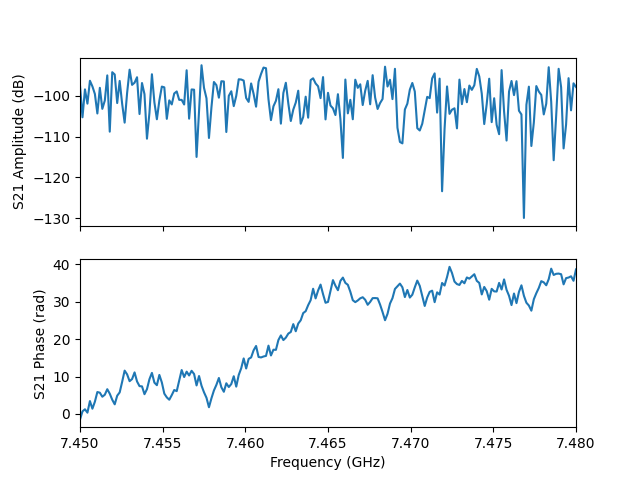

The table this chart was drawn from, first rows:
frequency, amplitude, phase, I, Q
7450000000, -97.49, -1.513, 7.769684202685312e-07, -1.3334543837117963e-05
7450150000, -105.3, 0.6853, 4.21350114265806e-06, 3.444537924224278e-06
7450300000, -98.45, 1.239, 3.896184352925047e-06, 1.1301396625640336e-05
7450450000, -101.9, 0.333, 7.559144250990357e-06, 2.6142502065340523e-06
7450600000, -96.34, 3.432, -1.4607467164751142e-05, -4.368374902696814e-06
7450750000, -97.72, 1.395, 2.278678493894404e-06, 1.2801846423826646e-05
7450900000, -99.57, 3.26, -1.0431401278765406e-05, -1.2375915048323805e-06
7451050000, -104.3, 5.856, 5.517041699931724e-06, -2.5091503630392253e-06
7451200000, -98.07, 5.676, 1.0261151146551128e-05, -7.1257159106608015e-06
7451350000, -103.2, 4.599, -7.817713481017563e-07, -6.858225788164418e-06
7451500000, -101.2, 5.127, 3.5122807275911327e-06, -7.975853804964572e-06
7451650000, -95.03, 6.609, 1.6798849173937924e-05, 5.674120984622277e-06
7451800000, -108.8, 5.405, 2.3169961878011236e-06, -2.7924081678065704e-06
7451950000, -94.25, 3.796, -1.539378172310535e-05, -1.1800803804362658e-05
7452100000, -94.81, 2.563, -1.5219306988001335e-05, 9.93557205219986e-06
7452250000, -101.8, 4.873, 1.299071072935476e-06, -8.027231160667725e-06
7452400000, -96.38, 5.755, 1.310481002292363e-05, -7.649541657883674e-06
7452550000, -102, 8.597, -5.379239610192599e-06, 5.854403298144462e-06
7452700000, -106.6, 11.58, 2.5869464934658026e-06, -3.900678166246507e-06
7452850000, -99.3, 10.57, -4.430919034348335e-06, -9.886801308311988e-06
7453000000, -93.63, 8.759, -1.6372050595236942e-05, 1.2861363757110666e-05
7453150000, -97.35, 9.324, -1.3506210962077603e-05, 1.361284262202389e-06
7453300000, -96.82, 11.1, 1.5499190340051427e-06, -1.4338542314362712e-05
7453450000, -95.48, 8.681, -1.2390644769766368e-05, 1.1396617992431857e-05
7453600000, -104.5, 7.431, 2.447893621138064e-06, 5.44087606613175e-06
7453750000, -96.9, 7.366, 6.704094175802311e-06, 1.2621733731066342e-05
7453900000, -99.62, 5.277, 5.586351107922383e-06, -8.825341865303926e-06
7454050000, -110.5, 6.618, 2.8108215701649897e-06, 9.778104868019e-07
7454200000, -104.2, 9.289, -6.103100986365462e-06, 8.337768804267398e-07
7454350000, -94.74, 10.97, -4.370760109395633e-07, -1.8308270227862522e-05
7454500000, -101.6, 8.369, -4.0770660234557e-06, 7.207862836366985e-06
7454650000, -105.8, 7.685, 8.666725648254214e-07, 5.075030003354186e-06
7454800000, -101.2, 10.43, -4.681447990151355e-06, -7.38061498850584e-06
7454950000, -97.77, 8.413, -6.853552349639358e-06, 1.0967130947392434e-05
7455100000, -97.95, 5.423, 8.251648978330195e-06, -9.596527888788842e-06
7455250000, -105.7, 4.424, -1.4806456647420418e-06, -4.9940053941099904e-06
7455400000, -101.1, 3.793, -6.969781225052429e-06, -5.3189328355074394e-06
7455550000, -102.1, 5.027, 2.416933966742363e-06, -7.4382469392730854e-06
7455700000, -99.45, 6.399, 1.057928238878958e-05, 1.2352883231869782e-06
7455850000, -98.95, 6.089, 1.106557647290174e-05, -2.1814373667439213e-06
7456000000, -101, 8.909, -7.741620720480569e-06, 4.387899934954476e-06
7456150000, -101, 11.74, 6.004171154927462e-06, -6.553609637194313e-06
7456300000, -102.2, 9.866, -7.057872608129401e-06, -3.3327073651889805e-06
7456450000, -93.77, 11.3, 6.219359420356341e-06, -1.952445018105209e-05
7456600000, -105.6, 10.28, -3.426492412472726e-06, -3.9575652408530004e-06
7456750000, -98.47, 11.53, 6.110705726314336e-06, -1.0246440069749951e-05
7456900000, -98.52, 10.67, -3.7359991438279394e-06, -1.1247439942962956e-05
7457050000, -115, 7.618, 4.155089357027464e-07, 1.7307512507613865e-06
7457200000, -103.8, 10.13, -4.875485046795802e-06, -4.183174496574793e-06
7457350000, -92.54, 7.546, 7.152024409151636e-06, 2.2500555132864974e-05
7457500000, -98.07, 5.788, 1.098216489481274e-05, -5.937761216046056e-06
7457650000, -100.6, 4.313, -3.6165181427350035e-06, -8.568147677578963e-06
7457800000, -110.4, 1.789, -6.563234364875825e-07, 2.965169642266119e-06
7457950000, -102.9, 4.175, -3.6883250231767306e-06, -6.186345217429334e-06
7458100000, -96.64, 6.268, 1.4715335055370815e-05, -2.233336999779567e-07
7458250000, -97.41, 7.779, 1.0086217798743746e-06, 1.343250278296182e-05
7458400000, -100.5, 9.611, -9.288576620747335e-06, -1.748436829984712e-06
7458550000, -96.46, 7.134, 9.916112503560726e-06, 1.1296931006654631e-05
7458700000, -96.51, 5.92, 1.3973201021144632e-05, -5.311654604156502e-06
7458850000, -108.9, 8.197, -1.2107976772313123e-06, 3.3851329135359265e-06
... 141 more rows
